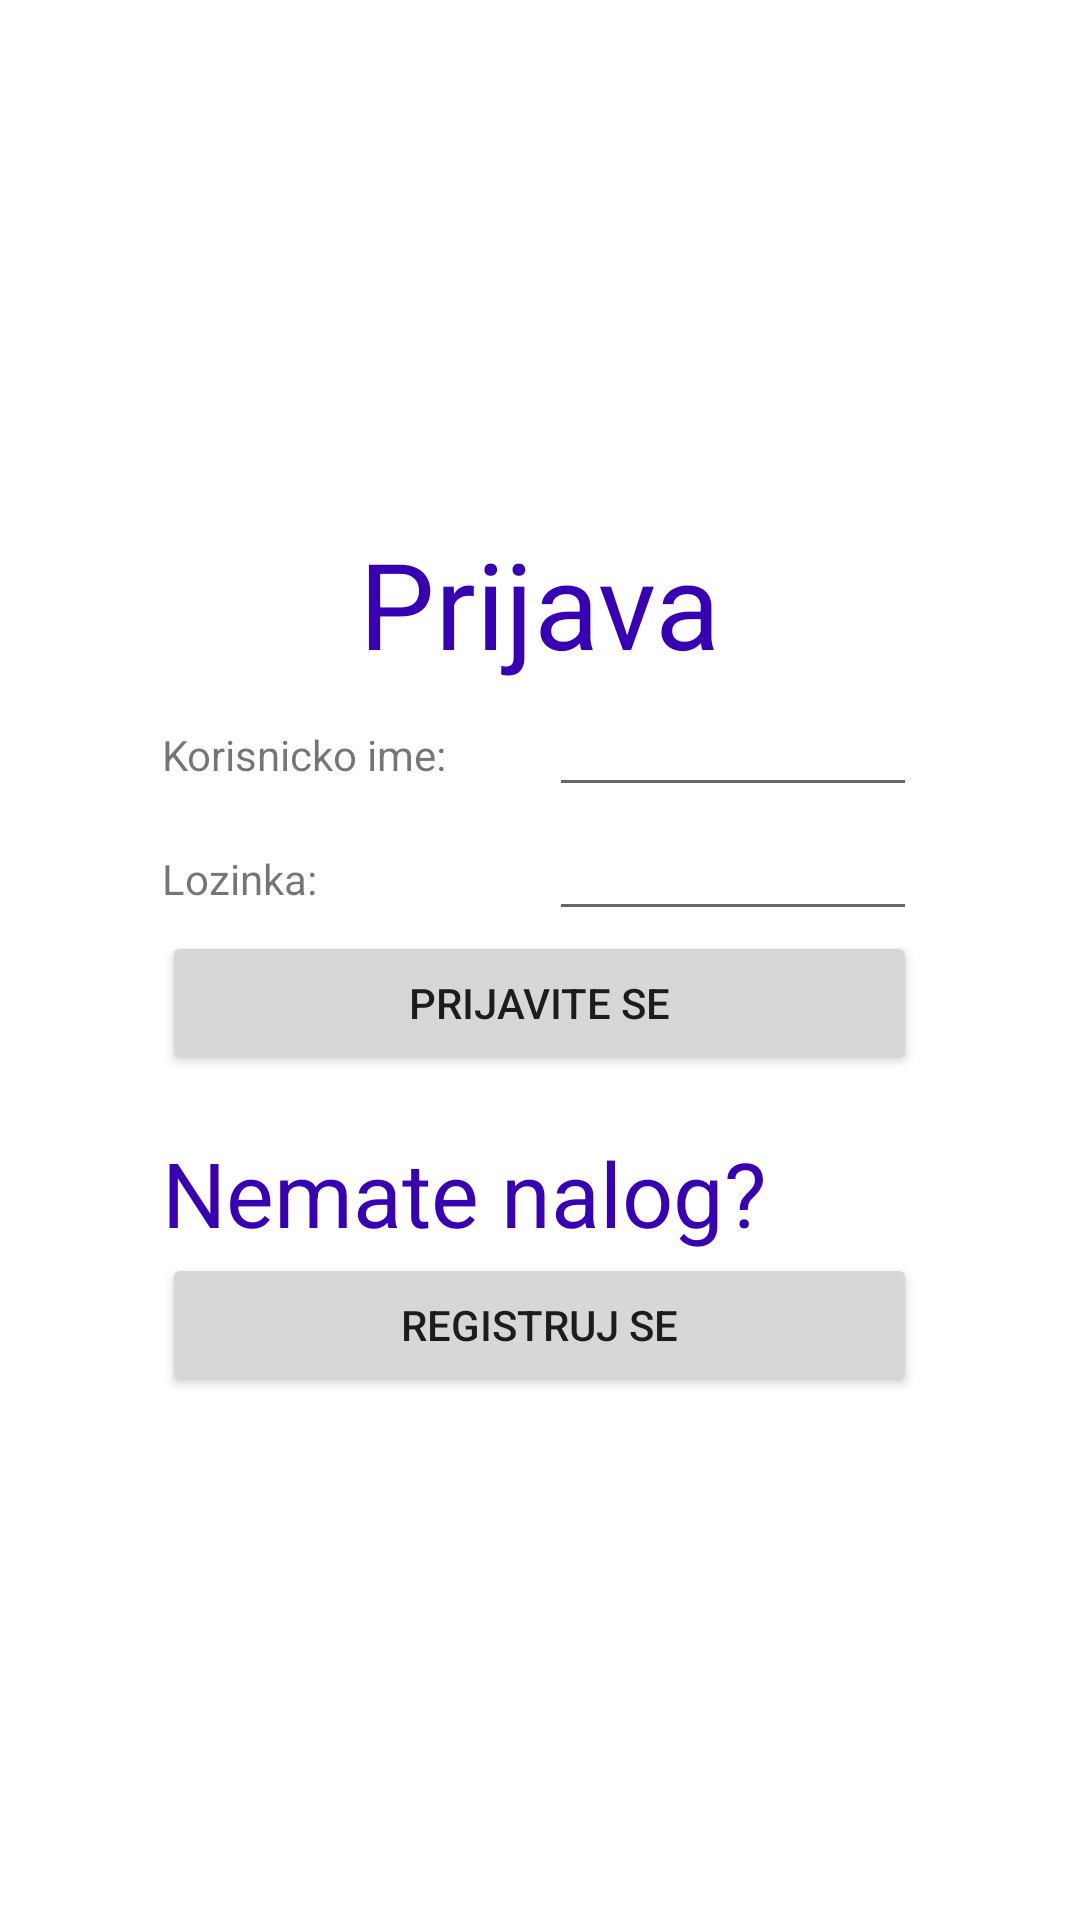

Here is an Android app screen rendered from its layout file. Give the layout XML and the strings, colors and styles it references.
<!-- AndroidManifest.xml: application theme Theme.PerceAndroid -->
<!-- res/layout/activity_main.xml -->
<?xml version="1.0" encoding="utf-8"?>
<LinearLayout android:layout_width="fill_parent"
    android:layout_height="fill_parent"
    xmlns:android="http://schemas.android.com/apk/res/android"
    android:orientation="horizontal"
   >
    <RelativeLayout
        android:layout_width="0dip"
        android:layout_height="fill_parent"
        android:layout_weight="0.15">
    </RelativeLayout>

    <RelativeLayout
        android:layout_width="0dip"
        android:layout_height="fill_parent"
        android:layout_weight="0.7">

        <LinearLayout
            android:layout_width="fill_parent"
            android:layout_height="wrap_content"
            android:layout_centerInParent="true"
            android:orientation="vertical">

            <TextView
                android:layout_width="match_parent"
                android:layout_height="wrap_content"
                android:gravity="center"
                android:text="Prijava"
                android:textColor="@color/purple_700"
                android:textSize="40dp"></TextView>

            <TableLayout
                android:layout_width="match_parent"
                android:layout_height="wrap_content"
                android:gravity="center">

                <TableRow>

                    <TextView
                        android:layout_width="match_parent"
                        android:layout_height="wrap_content"
                        android:layout_weight="1"
                        android:gravity="left"
                        android:text="Korisnicko ime:"></TextView>

                    <EditText
                        android:id="@+id/kor_ime"
                        android:layout_width="match_parent"
                        android:layout_height="wrap_content"
                        android:layout_weight="3"
                        android:gravity="center"></EditText>
                </TableRow>

                <TableRow>

                    <TextView
                        android:layout_width="match_parent"
                        android:layout_height="wrap_content"
                        android:layout_weight="1"
                        android:gravity="left"
                        android:text="Lozinka:"></TextView>

                    <EditText
                        android:id="@+id/lozinka"
                        android:layout_width="match_parent"
                        android:layout_height="wrap_content"
                        android:layout_weight="3"
                        android:gravity="center"
                        android:inputType="textPassword"></EditText>
                </TableRow>

                <Button
                    android:layout_width="match_parent"
                    android:layout_height="wrap_content"
                    android:onClick="prijavaNaSistem"
                    android:text="Prijavite se"></Button>

                <TableRow>

                    <TextView>

                    </TextView>
                </TableRow>

            </TableLayout>

            <TextView
                android:layout_width="match_parent"
                android:layout_height="wrap_content"
                android:gravity="left"
                android:text="Nemate nalog?"
                android:textColor="@color/purple_700"
                android:textSize="30dp">
            </TextView>
            <Button
                android:id="@+id/registracijaDugme"
                android:layout_width="match_parent"
                android:layout_height="wrap_content"
                android:onClick="registracija"
                android:text="Registruj se"></Button>
        </LinearLayout>
    </RelativeLayout>

    <RelativeLayout
        android:layout_width="0dip"
        android:layout_height="fill_parent"
        android:layout_weight="0.15">
    </RelativeLayout>
</LinearLayout>
<!-- resources referenced by this layout -->
<resources>
  <style name="Theme.PerceAndroid" parent="Theme.MaterialComponents.DayNight.DarkActionBar">
          
          <item name="colorPrimary">@color/purple_500</item>
          <item name="colorPrimaryVariant">@color/purple_700</item>
          <item name="colorOnPrimary">@color/white</item>
          
          <item name="colorSecondary">@color/teal_200</item>
          <item name="colorSecondaryVariant">@color/teal_700</item>
          <item name="colorOnSecondary">@color/black</item>
          
          <item name="android:statusBarColor" tools:targetApi="l">?attr/colorPrimaryVariant</item>
          
      </style>
  <!-- not gathered from this repository: default colours our renderer supplied (Android Studio template values) -->
  <color name="purple_500">#FF6200EE</color>
  <color name="purple_700">#FF3700B3</color>
  <color name="teal_200">#FF03DAC5</color>
  <color name="teal_700">#FF018786</color>
  <color name="black">#FF000000</color>
  <color name="white">#FFFFFFFF</color>
</resources>
